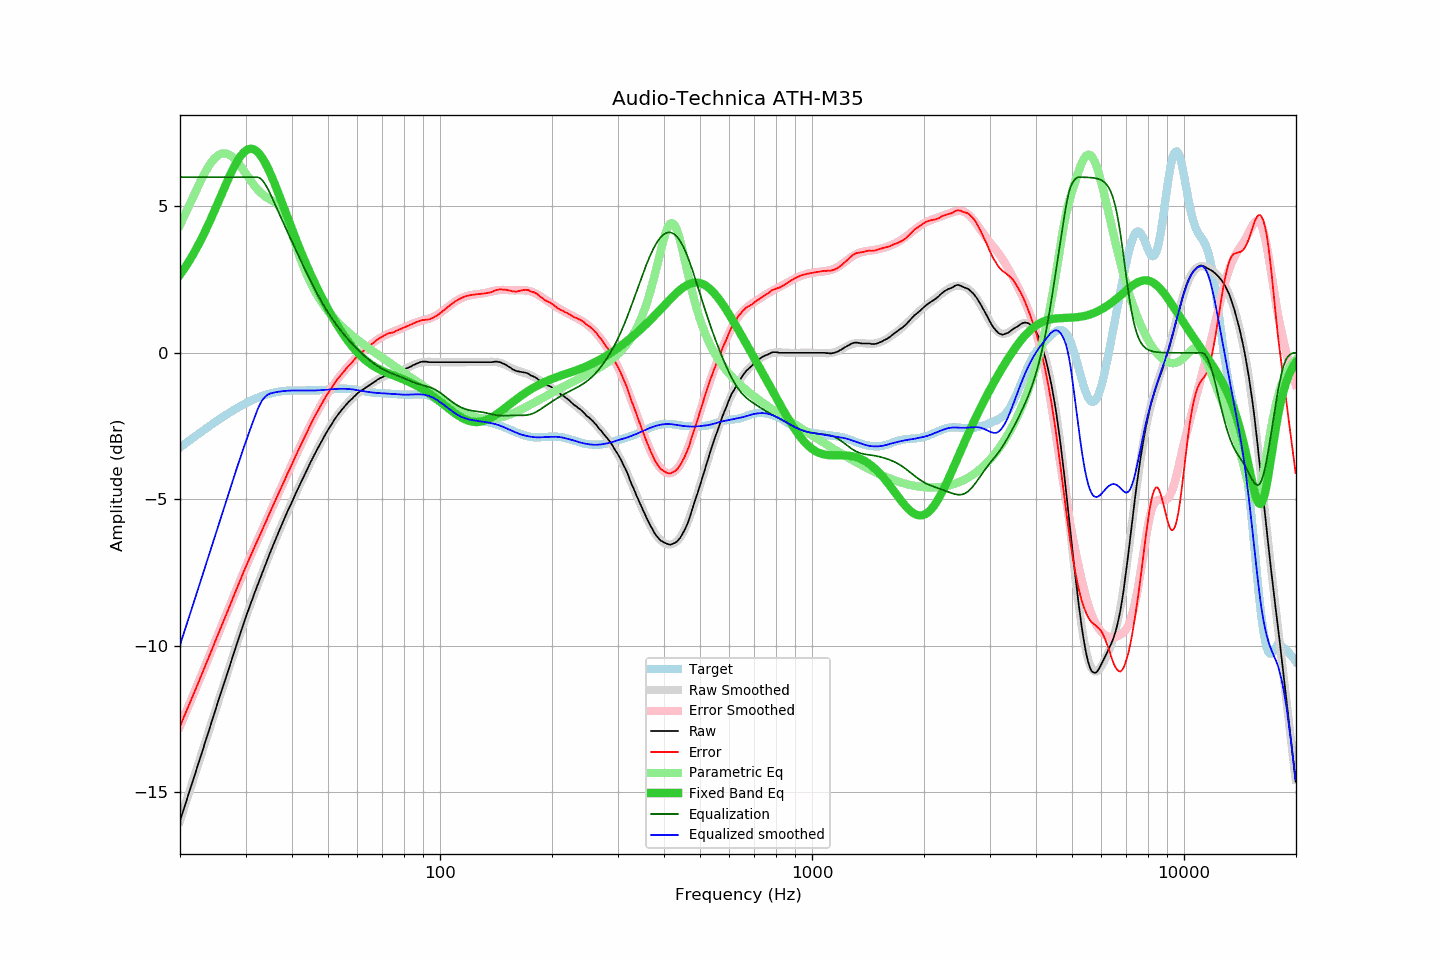

Source data for this figure (header and first rows):
frequency, raw, error, smoothed, error_smoothed, equalization, parametric_eq, equalized_raw, equalized_smoothed, target
20.00, -15.98, -12.75, -15.98, -12.75, 6.00, 2.66, -9.98, -9.98, -3.23
20.20, -15.81, -12.62, -15.81, -12.62, 6.00, 2.74, -9.81, -9.81, -3.19
20.40, -15.64, -12.49, -15.64, -12.49, 6.00, 2.82, -9.64, -9.64, -3.15
20.61, -15.47, -12.37, -15.47, -12.36, 6.00, 2.90, -9.47, -9.47, -3.11
20.81, -15.30, -12.23, -15.30, -12.23, 6.00, 2.98, -9.30, -9.30, -3.07
21.02, -15.13, -12.10, -15.13, -12.10, 6.00, 3.07, -9.13, -9.13, -3.03
21.23, -14.96, -11.97, -14.96, -11.97, 6.00, 3.16, -8.96, -8.96, -2.99
21.44, -14.79, -11.84, -14.79, -11.84, 6.00, 3.25, -8.79, -8.79, -2.95
21.66, -14.62, -11.72, -14.62, -11.71, 6.00, 3.35, -8.62, -8.62, -2.91
21.87, -14.45, -11.58, -14.45, -11.58, 6.00, 3.44, -8.45, -8.45, -2.87
22.09, -14.28, -11.45, -14.28, -11.45, 6.00, 3.54, -8.28, -8.28, -2.83
22.31, -14.11, -11.32, -14.10, -11.32, 6.00, 3.64, -8.11, -8.10, -2.79
22.54, -13.93, -11.18, -13.93, -11.18, 6.00, 3.75, -7.93, -7.93, -2.75
22.76, -13.76, -11.05, -13.76, -11.05, 6.00, 3.85, -7.76, -7.76, -2.71
22.99, -13.59, -10.92, -13.59, -10.92, 6.00, 3.96, -7.59, -7.59, -2.67
23.22, -13.41, -10.78, -13.41, -10.78, 6.00, 4.08, -7.41, -7.41, -2.63
23.45, -13.24, -10.65, -13.24, -10.65, 6.00, 4.19, -7.24, -7.24, -2.59
23.69, -13.07, -10.52, -13.07, -10.51, 6.00, 4.31, -7.07, -7.07, -2.55
23.92, -12.90, -10.38, -12.89, -10.38, 6.00, 4.43, -6.90, -6.89, -2.51
24.16, -12.72, -10.24, -12.72, -10.25, 6.00, 4.55, -6.72, -6.72, -2.48
24.40, -12.55, -10.11, -12.55, -10.11, 6.00, 4.67, -6.55, -6.55, -2.44
24.65, -12.38, -9.98, -12.38, -9.98, 6.00, 4.79, -6.38, -6.38, -2.40
24.89, -12.20, -9.84, -12.20, -9.84, 6.00, 4.92, -6.20, -6.20, -2.36
25.14, -12.03, -9.70, -12.03, -9.71, 6.00, 5.05, -6.03, -6.03, -2.32
25.39, -11.86, -9.57, -11.86, -9.57, 6.00, 5.17, -5.86, -5.86, -2.29
25.65, -11.69, -9.44, -11.69, -9.44, 6.00, 5.30, -5.69, -5.69, -2.25
25.91, -11.52, -9.31, -11.52, -9.31, 6.00, 5.43, -5.52, -5.52, -2.21
26.16, -11.35, -9.17, -11.35, -9.17, 6.00, 5.56, -5.35, -5.35, -2.18
26.43, -11.18, -9.04, -11.18, -9.04, 6.00, 5.69, -5.18, -5.18, -2.14
26.69, -11.01, -8.91, -11.01, -8.90, 6.00, 5.81, -5.01, -5.01, -2.10
26.96, -10.84, -8.77, -10.84, -8.77, 6.00, 5.93, -4.84, -4.84, -2.07
27.23, -10.67, -8.64, -10.67, -8.63, 6.00, 6.05, -4.67, -4.67, -2.04
27.50, -10.50, -8.50, -10.50, -8.50, 6.00, 6.17, -4.50, -4.50, -2.00
27.77, -10.33, -8.36, -10.33, -8.36, 6.00, 6.28, -4.33, -4.33, -1.97
28.05, -10.16, -8.22, -10.16, -8.23, 6.00, 6.39, -4.16, -4.16, -1.94
28.33, -10.00, -8.10, -10.00, -8.09, 6.00, 6.49, -4.00, -4.00, -1.90
28.62, -9.83, -7.96, -9.83, -7.96, 6.00, 6.58, -3.83, -3.83, -1.87
28.90, -9.67, -7.83, -9.66, -7.83, 6.00, 6.66, -3.67, -3.66, -1.84
29.19, -9.50, -7.69, -9.50, -7.69, 6.00, 6.74, -3.50, -3.50, -1.81
29.48, -9.34, -7.56, -9.34, -7.56, 6.00, 6.81, -3.34, -3.34, -1.78
29.78, -9.17, -7.42, -9.18, -7.43, 6.00, 6.86, -3.17, -3.18, -1.75
30.08, -9.01, -7.29, -9.02, -7.30, 6.00, 6.91, -3.01, -3.02, -1.72
30.38, -8.86, -7.17, -8.87, -7.18, 6.00, 6.94, -2.86, -2.87, -1.69
30.68, -8.71, -7.05, -8.71, -7.05, 6.00, 6.96, -2.71, -2.71, -1.66
30.99, -8.56, -6.93, -8.56, -6.92, 6.00, 6.97, -2.56, -2.56, -1.64
31.30, -8.41, -6.80, -8.41, -6.80, 6.00, 6.96, -2.41, -2.41, -1.61
31.61, -8.26, -6.68, -8.26, -6.68, 6.00, 6.94, -2.26, -2.26, -1.58
31.93, -8.11, -6.55, -8.11, -6.55, 6.00, 6.91, -2.11, -2.11, -1.56
32.24, -7.97, -6.43, -7.97, -6.43, 6.00, 6.87, -1.97, -1.97, -1.54
32.57, -7.83, -6.31, -7.82, -6.31, 5.99, 6.81, -1.85, -1.84, -1.52
32.89, -7.69, -6.19, -7.68, -6.18, 5.95, 6.75, -1.74, -1.73, -1.50
33.22, -7.54, -6.06, -7.54, -6.06, 5.90, 6.67, -1.64, -1.64, -1.48
33.55, -7.40, -5.94, -7.40, -5.94, 5.84, 6.58, -1.56, -1.56, -1.46
33.89, -7.26, -5.82, -7.26, -5.82, 5.75, 6.49, -1.51, -1.50, -1.44
34.23, -7.12, -5.70, -7.11, -5.69, 5.66, 6.38, -1.46, -1.45, -1.42
34.57, -6.97, -5.56, -6.98, -5.57, 5.56, 6.27, -1.41, -1.42, -1.40
34.92, -6.83, -5.44, -6.84, -5.45, 5.45, 6.15, -1.38, -1.39, -1.39
35.27, -6.70, -5.33, -6.70, -5.32, 5.32, 6.02, -1.38, -1.38, -1.38
35.62, -6.56, -5.20, -6.57, -5.20, 5.20, 5.89, -1.36, -1.36, -1.36
35.97, -6.43, -5.08, -6.43, -5.08, 5.08, 5.76, -1.35, -1.35, -1.35
... 635 more rows
